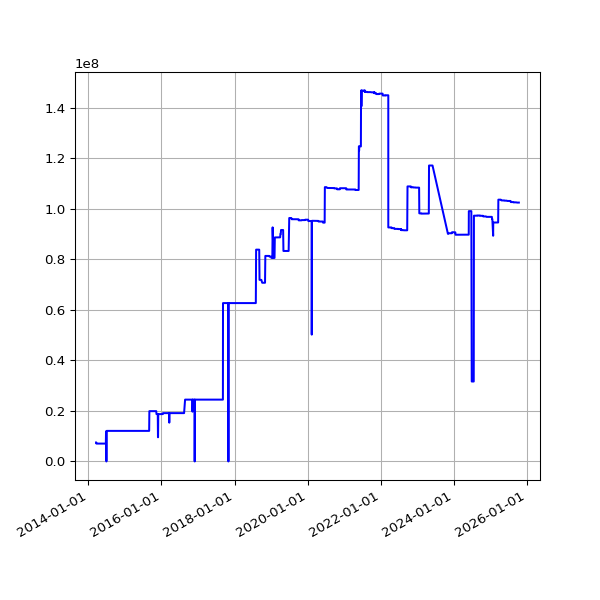

The file beside this chart, header and first rows:
date, value
2014-03-19 02:28:56 +0000, 7529008
2014-03-20 02:27:37 +0000, 7529008
2014-03-21 02:28:59 +0000, 7069593
2014-03-22 02:23:55 +0000, 7069593
2014-03-23 02:44:03 +0000, 7069593
2014-03-24 02:42:23 +0000, 7069593
2014-03-25 02:28:46 +0000, 7069593
2014-03-26 02:32:32 +0000, 7069593
2014-03-27 02:33:42 +0000, 7069593
2014-03-28 02:26:32 +0000, 7069593
2014-03-29 14:16:02 +0000, 7069593
2014-03-30 03:28:39 +0100, 7069593
2014-03-31 02:29:42 +0100, 7069593
2014-04-01 02:27:17 +0100, 7069593
2014-04-02 02:29:08 +0100, 7069593
2014-04-03 02:28:29 +0100, 7069593
2014-04-04 02:29:57 +0100, 7069593
2014-04-08 02:46:31 +0100, 7069593
2014-04-09 02:36:44 +0100, 7069593
2014-04-10 02:32:11 +0100, 7069593
2014-04-11 03:57:01 +0100, 7069593
2014-04-12 02:28:21 +0100, 7069593
2014-04-13 02:33:56 +0100, 7069593
2014-04-14 02:33:30 +0100, 7069593
2014-04-15 02:31:44 +0100, 7069593
2014-04-16 02:40:52 +0100, 7069593
2014-04-17 02:32:11 +0100, 7069593
2014-04-18 02:34:14 +0100, 7069593
2014-04-19 02:36:10 +0100, 7069593
2014-04-20 02:32:54 +0100, 7069593
2014-04-21 02:37:03 +0100, 7069593
2014-04-22 02:37:55 +0100, 7069593
2014-04-23 04:02:54 +0100, 7069593
2014-04-24 02:39:03 +0100, 7069593
2014-04-25 02:39:31 +0100, 7069593
2014-04-26 02:42:56 +0100, 7069593
2014-04-27 02:29:16 +0100, 7069593
2014-04-28 02:30:50 +0100, 7069593
2014-04-29 02:45:35 +0100, 7069593
2014-04-30 02:37:46 +0100, 7069593
2014-05-01 02:34:44 +0100, 7069593
2014-05-02 02:40:09 +0100, 7069593
2014-05-03 02:28:30 +0100, 7069593
2014-05-04 02:32:23 +0100, 7069593
2014-05-05 02:40:28 +0100, 7069593
2014-05-06 02:43:49 +0100, 7069593
2014-05-07 02:41:17 +0100, 7069593
2014-05-08 02:37:50 +0100, 7069593
2014-05-09 02:47:07 +0100, 7069593
2014-05-10 02:37:52 +0100, 7069593
2014-05-11 02:37:42 +0100, 7069593
2014-05-12 02:38:38 +0100, 7069593
2014-05-13 02:36:47 +0100, 7069593
2014-05-14 02:39:16 +0100, 7069593
2014-05-15 02:36:06 +0100, 7069593
2014-05-16 02:47:36 +0100, 7069593
2014-05-17 03:04:38 +0100, 7069593
2014-05-18 02:33:13 +0100, 7069593
2014-05-19 02:40:32 +0100, 7069593
2014-05-20 03:03:44 +0100, 7069593
... 3,121 more rows
